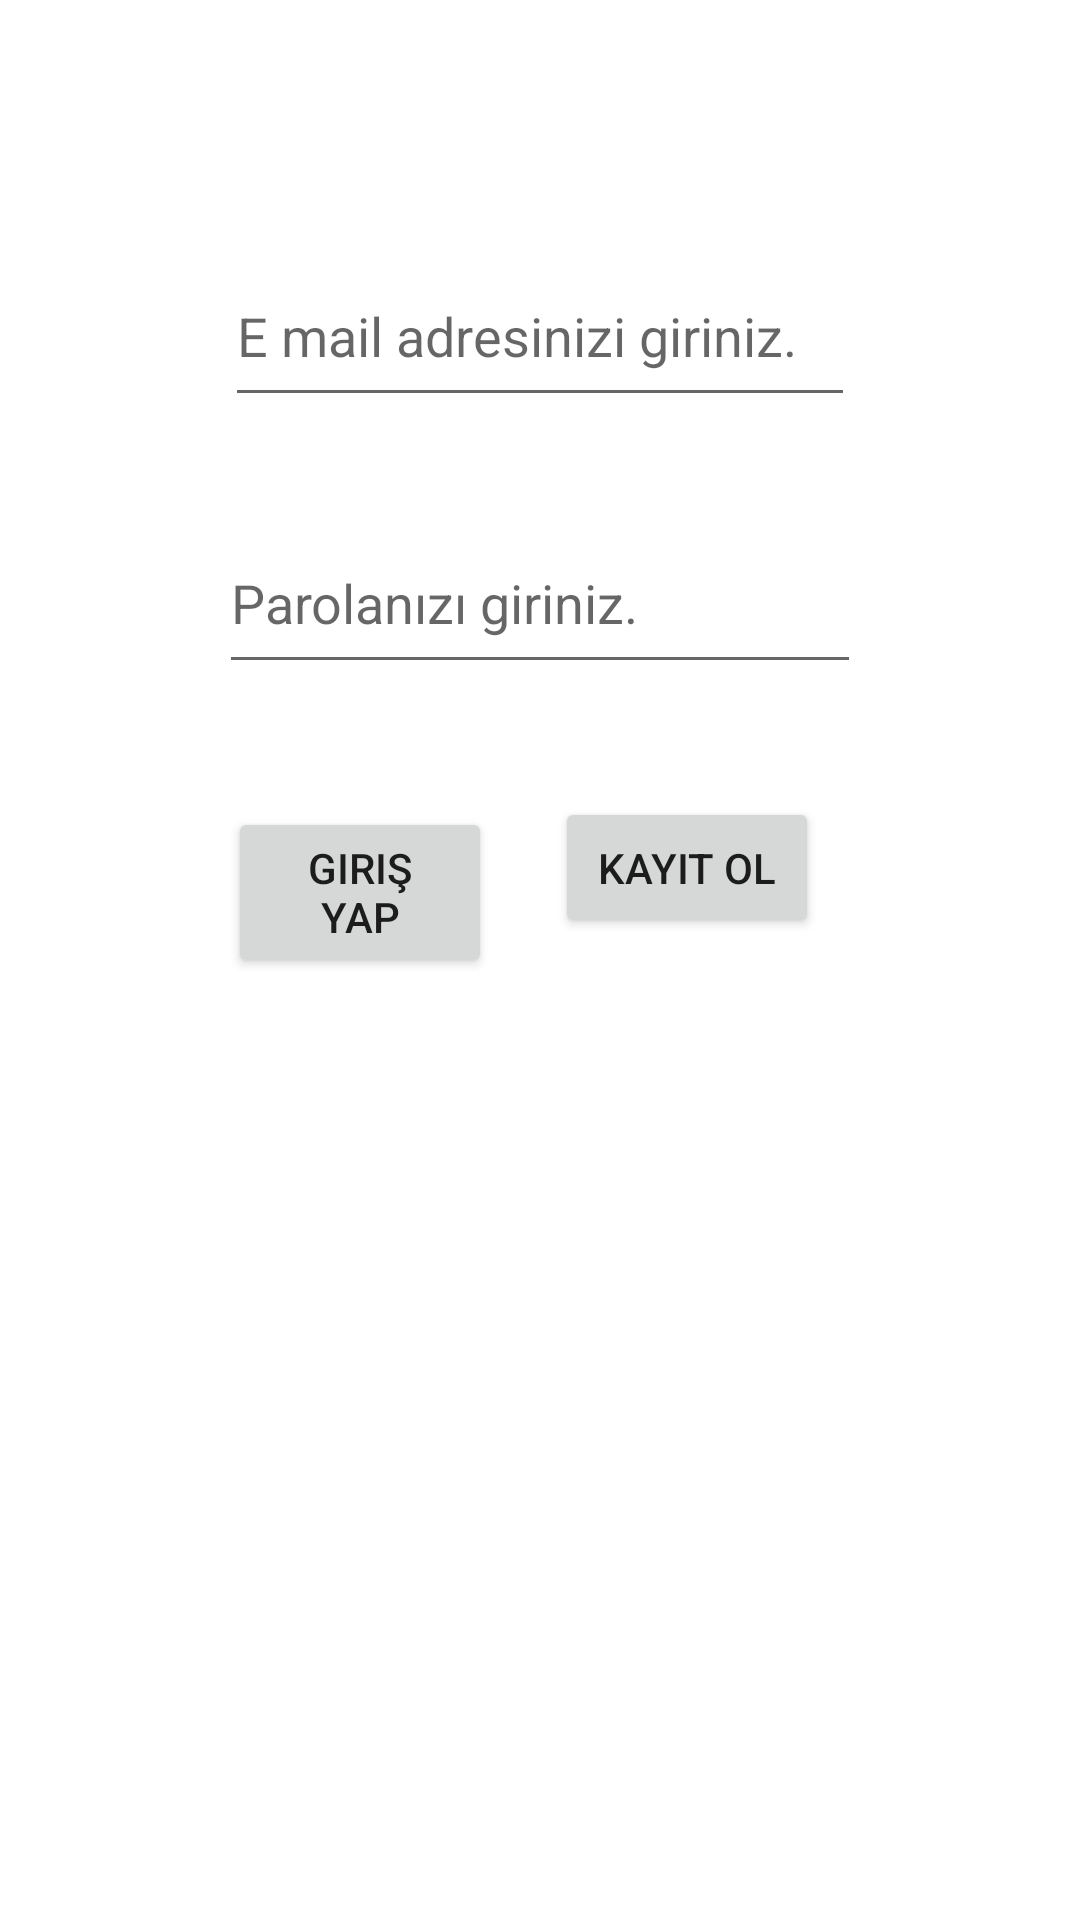

Write the Android layout XML for this screen, with the resource values it uses.
<!-- AndroidManifest.xml: application theme Theme.SharePhotos -->
<!-- res/layout/activity_main.xml -->
<?xml version="1.0" encoding="utf-8"?>
<androidx.constraintlayout.widget.ConstraintLayout xmlns:android="http://schemas.android.com/apk/res/android"
    xmlns:app="http://schemas.android.com/apk/res-auto"
    xmlns:tools="http://schemas.android.com/tools"
    android:layout_width="match_parent"
    android:layout_height="match_parent"
    tools:context=".UserActivity">

    <EditText
        android:id="@+id/emailText"
        android:layout_width="0dp"
        android:layout_height="0dp"
        android:layout_marginStart="75dp"
        android:layout_marginTop="82dp"
        android:layout_marginEnd="75dp"
        android:layout_marginBottom="32dp"
        android:ems="10"
        android:hint="E mail adresinizi giriniz."
        android:inputType="textEmailAddress"
        app:layout_constraintBottom_toTopOf="@+id/passwordText"
        app:layout_constraintEnd_toEndOf="parent"
        app:layout_constraintStart_toStartOf="parent"
        app:layout_constraintTop_toTopOf="parent" />

    <EditText
        android:id="@+id/passwordText"
        android:layout_width="0dp"
        android:layout_height="0dp"
        android:layout_marginStart="73dp"
        android:layout_marginEnd="73dp"
        android:layout_marginBottom="41dp"
        android:ems="10"
        android:hint="Parolanızı giriniz."
        android:inputType="textPassword"
        app:layout_constraintBottom_toTopOf="@+id/button"
        app:layout_constraintEnd_toEndOf="parent"
        app:layout_constraintStart_toStartOf="parent"
        app:layout_constraintTop_toBottomOf="@+id/emailText" />

    <Button
        android:id="@+id/button"
        android:layout_width="0dp"
        android:layout_height="0dp"
        android:layout_marginStart="76dp"
        android:layout_marginEnd="21dp"
        android:layout_marginBottom="314dp"
        android:onClick="girisYap"
        android:text="Giriş Yap"
        app:layout_constraintBottom_toBottomOf="parent"
        app:layout_constraintEnd_toStartOf="@+id/button2"
        app:layout_constraintStart_toStartOf="parent"
        app:layout_constraintTop_toBottomOf="@+id/passwordText" />

    <Button
        android:id="@+id/button2"
        android:layout_width="0dp"
        android:layout_height="47dp"
        android:layout_marginEnd="87dp"
        android:onClick="kayitOl"
        android:text="Kayıt Ol"
        app:layout_constraintBaseline_toBaselineOf="@+id/button"
        app:layout_constraintEnd_toEndOf="parent"
        app:layout_constraintStart_toEndOf="@+id/button" />
</androidx.constraintlayout.widget.ConstraintLayout>
<!-- resources referenced by this layout -->
<resources>
  <style name="Theme.SharePhotos" parent="Theme.MaterialComponents.DayNight.DarkActionBar">
          
          <item name="colorPrimary">@color/purple_500</item>
          <item name="colorPrimaryVariant">@color/purple_700</item>
          <item name="colorOnPrimary">@color/white</item>
          
          <item name="colorSecondary">@color/teal_200</item>
          <item name="colorSecondaryVariant">@color/teal_700</item>
          <item name="colorOnSecondary">@color/black</item>
          
          <item name="android:statusBarColor" tools:targetApi="l">?attr/colorPrimaryVariant</item>
          
      </style>
  <!-- not gathered from this repository: default colours our renderer supplied (Android Studio template values) -->
  <color name="purple_500">#FF6200EE</color>
  <color name="purple_700">#FF3700B3</color>
  <color name="teal_200">#FF03DAC5</color>
  <color name="teal_700">#FF018786</color>
  <color name="black">#FF000000</color>
  <color name="white">#FFFFFFFF</color>
</resources>
